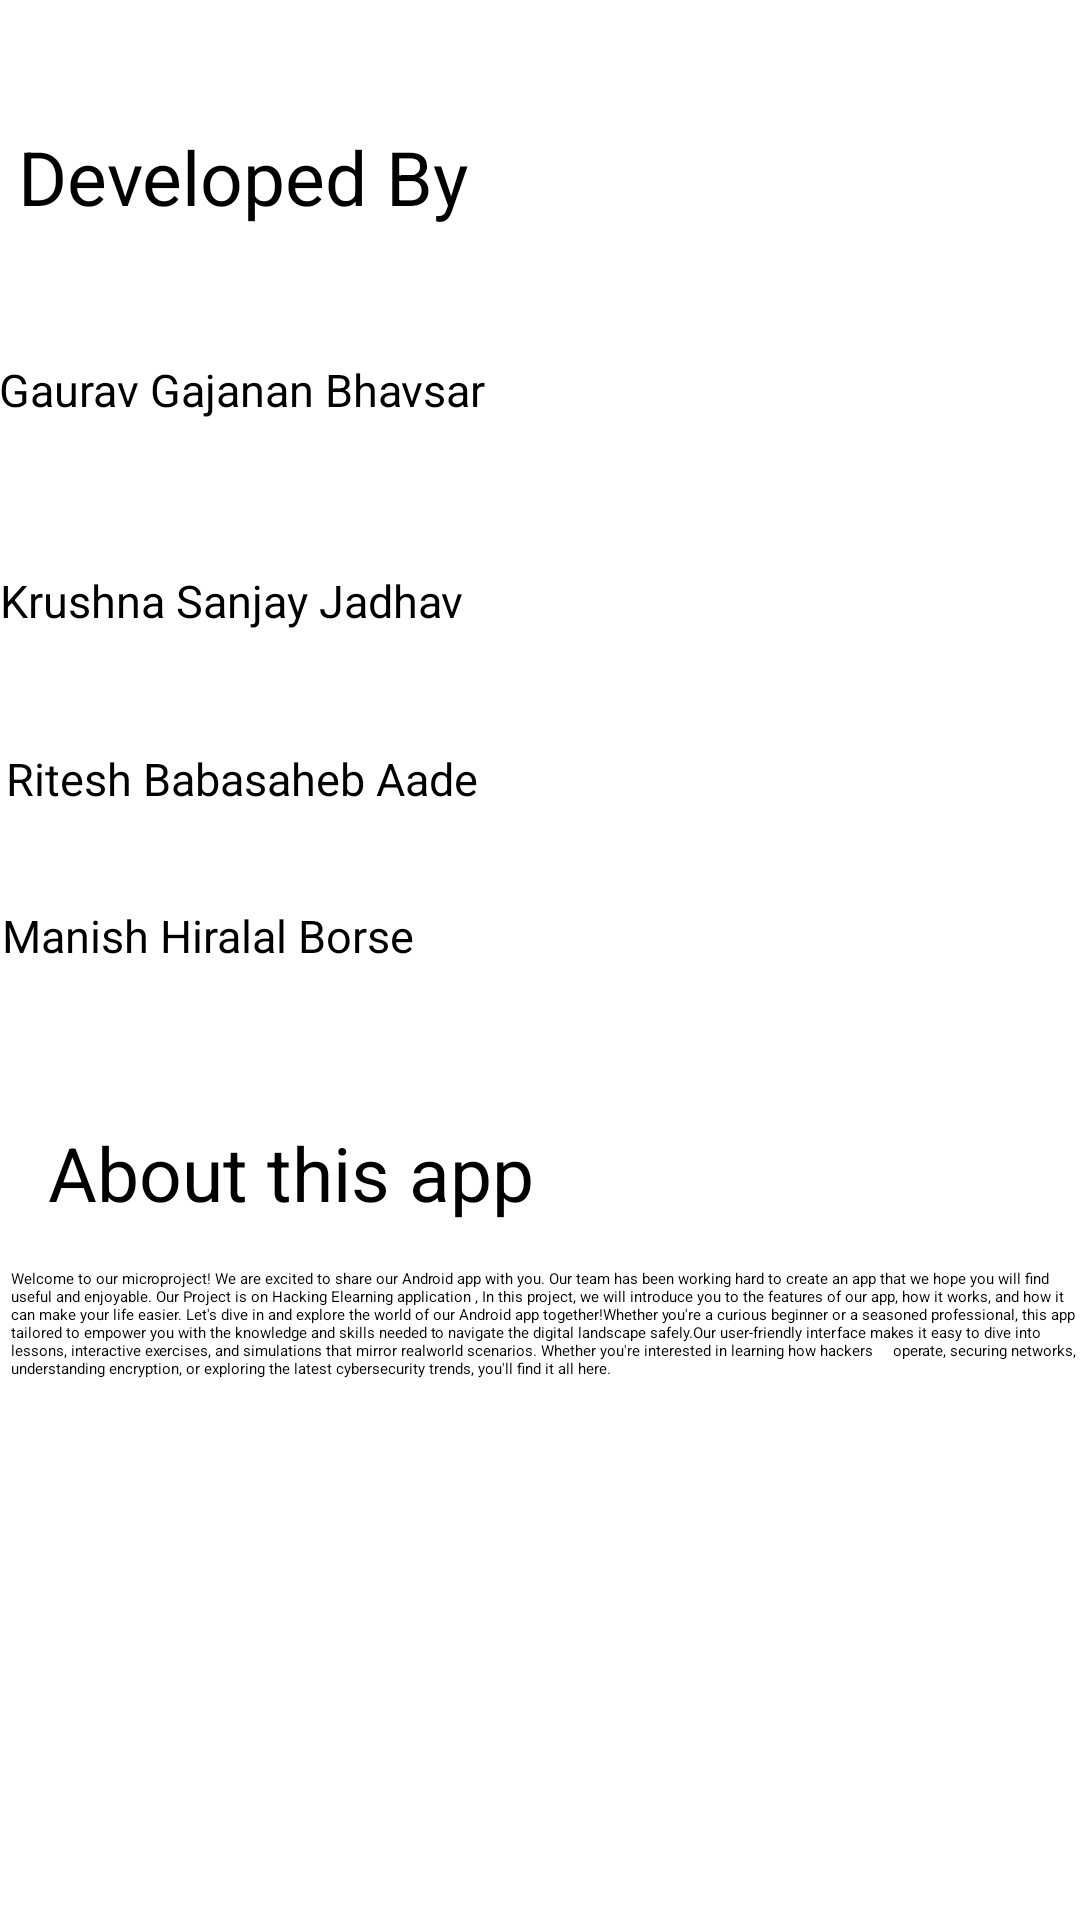

Layout XML and referenced resources for this Android screen:
<!-- AndroidManifest.xml: application theme AppTheme.FullScreen -->
<!-- res/layout/activity_about_us.xml -->
<?xml version="1.0" encoding="utf-8"?>
<androidx.constraintlayout.widget.ConstraintLayout xmlns:android="http://schemas.android.com/apk/res/android"
    xmlns:app="http://schemas.android.com/apk/res-auto"
    xmlns:tools="http://schemas.android.com/tools"
    android:layout_width="match_parent"
    android:layout_height="match_parent"
    tools:context=".Activity.AboutUs">

    <TextView
        android:id="@+id/textView7"
        android:layout_width="wrap_content"
        android:layout_height="wrap_content"
        android:layout_marginStart="31dp"
        android:layout_marginTop="42dp"
        android:layout_marginEnd="229dp"
        android:text="Developed By"
        android:textSize="25sp"
        app:layout_constraintEnd_toEndOf="parent"
        app:layout_constraintStart_toStartOf="parent"
        app:layout_constraintTop_toTopOf="parent" />

    <TextView
        android:id="@+id/textView9"
        android:layout_width="wrap_content"
        android:layout_height="wrap_content"
        android:layout_marginStart="30dp"
        android:layout_marginTop="44dp"
        android:layout_marginEnd="229dp"
        android:textSize="15sp"
        android:text="Gaurav Gajanan Bhavsar"
        app:layout_constraintEnd_toEndOf="parent"
        app:layout_constraintStart_toStartOf="parent"
        app:layout_constraintTop_toBottomOf="@+id/textView7" />

    <TextView
        android:id="@+id/textView10"
        android:layout_width="wrap_content"
        android:layout_height="wrap_content"
        android:layout_marginStart="30dp"
        android:layout_marginTop="50dp"
        android:layout_marginEnd="236dp"
        android:text="Krushna Sanjay Jadhav"
        android:textSize="15sp"

        app:layout_constraintEnd_toEndOf="parent"
        app:layout_constraintStart_toStartOf="parent"
        app:layout_constraintTop_toBottomOf="@+id/textView9" />

    <TextView
        android:id="@+id/textView11"
        android:layout_width="wrap_content"
        android:layout_height="wrap_content"
        android:layout_marginStart="30dp"
        android:layout_marginTop="39dp"
        android:layout_marginEnd="229dp"
        android:text="Ritesh Babasaheb Aade"
        android:textSize="15sp"

        app:layout_constraintEnd_toEndOf="parent"
        app:layout_constraintStart_toStartOf="parent"
        app:layout_constraintTop_toBottomOf="@+id/textView10" />

    <TextView
        android:id="@+id/textView12"
        android:layout_width="wrap_content"
        android:layout_height="wrap_content"
        android:layout_marginStart="30dp"
        android:layout_marginTop="32dp"
        android:layout_marginEnd="251dp"
        android:text="Manish Hiralal Borse"
        android:textSize="15sp"

        app:layout_constraintEnd_toEndOf="parent"
        app:layout_constraintStart_toStartOf="parent"
        app:layout_constraintTop_toBottomOf="@+id/textView11" />

    <TextView
        android:id="@+id/textView15"
        android:layout_width="wrap_content"
        android:layout_height="wrap_content"
        android:layout_marginTop="52dp"
        android:text="About this app"
        android:textSize="25sp"
        app:layout_constraintEnd_toEndOf="parent"
        app:layout_constraintHorizontal_bias="0.08"
        app:layout_constraintStart_toStartOf="parent"
        app:layout_constraintTop_toBottomOf="@+id/textView12" />

    <TextView
        android:id="@+id/textView14"
        android:layout_width="wrap_content"
        android:layout_height="wrap_content"
        android:layout_margin="15dp"

        android:layout_marginStart="26dp"
        android:layout_marginTop="28dp"
        android:layout_marginBottom="64dp"
        android:text="Welcome to our microproject! We are excited to share our Android app with you. Our team has been working hard to create an app that we hope you will find useful and enjoyable. Our Project is on Hacking Elearning application , In this project, we will introduce you to the features of our app, how it works, and how it can make your life easier. Let's dive in and explore the world of our Android app together!Whether you're a curious beginner or a seasoned professional, this app is tailored to empower you with the knowledge and skills needed to navigate the digital landscape safely.Our user-friendly interface makes it easy to dive into lessons, interactive exercises, and simulations that mirror realworld scenarios. Whether you're interested in learning how hackers     operate, securing networks, understanding encryption, or exploring the latest cybersecurity trends, you'll find it all here."
        app:layout_constraintBottom_toBottomOf="parent"
        app:layout_constraintEnd_toEndOf="parent"
        app:layout_constraintHorizontal_bias="0.384"
        app:layout_constraintStart_toStartOf="parent"
        app:layout_constraintTop_toBottomOf="@+id/textView15"
        app:layout_constraintVertical_bias="0.0" />

    <Button
        android:id="@+id/button"
        android:layout_width="wrap_content"
        android:layout_height="wrap_content"
        android:layout_marginStart="154dp"
        android:layout_marginTop="7dp"
        android:layout_marginEnd="170dp"
        android:text="OK"
        android:textColor="@color/color_white"
        android:background="@drawable/background"
        app:layout_constraintEnd_toEndOf="parent"
        app:layout_constraintStart_toStartOf="parent"
        app:layout_constraintTop_toBottomOf="@+id/textView14" />
</androidx.constraintlayout.widget.ConstraintLayout>
<!-- resources referenced by this layout -->
<resources>
  <color name="color_white">#FFFFFF</color>
  <style name="AppTheme.FullScreen" parent="@style/Theme.AppCompat.Light">
          <item name="windowNoTitle">true</item>
          <item name="windowActionBar">false</item>
          <item name="android:windowFullscreen">true</item>
          <item name="android:windowContentOverlay">@null</item>
      </style>
</resources>
